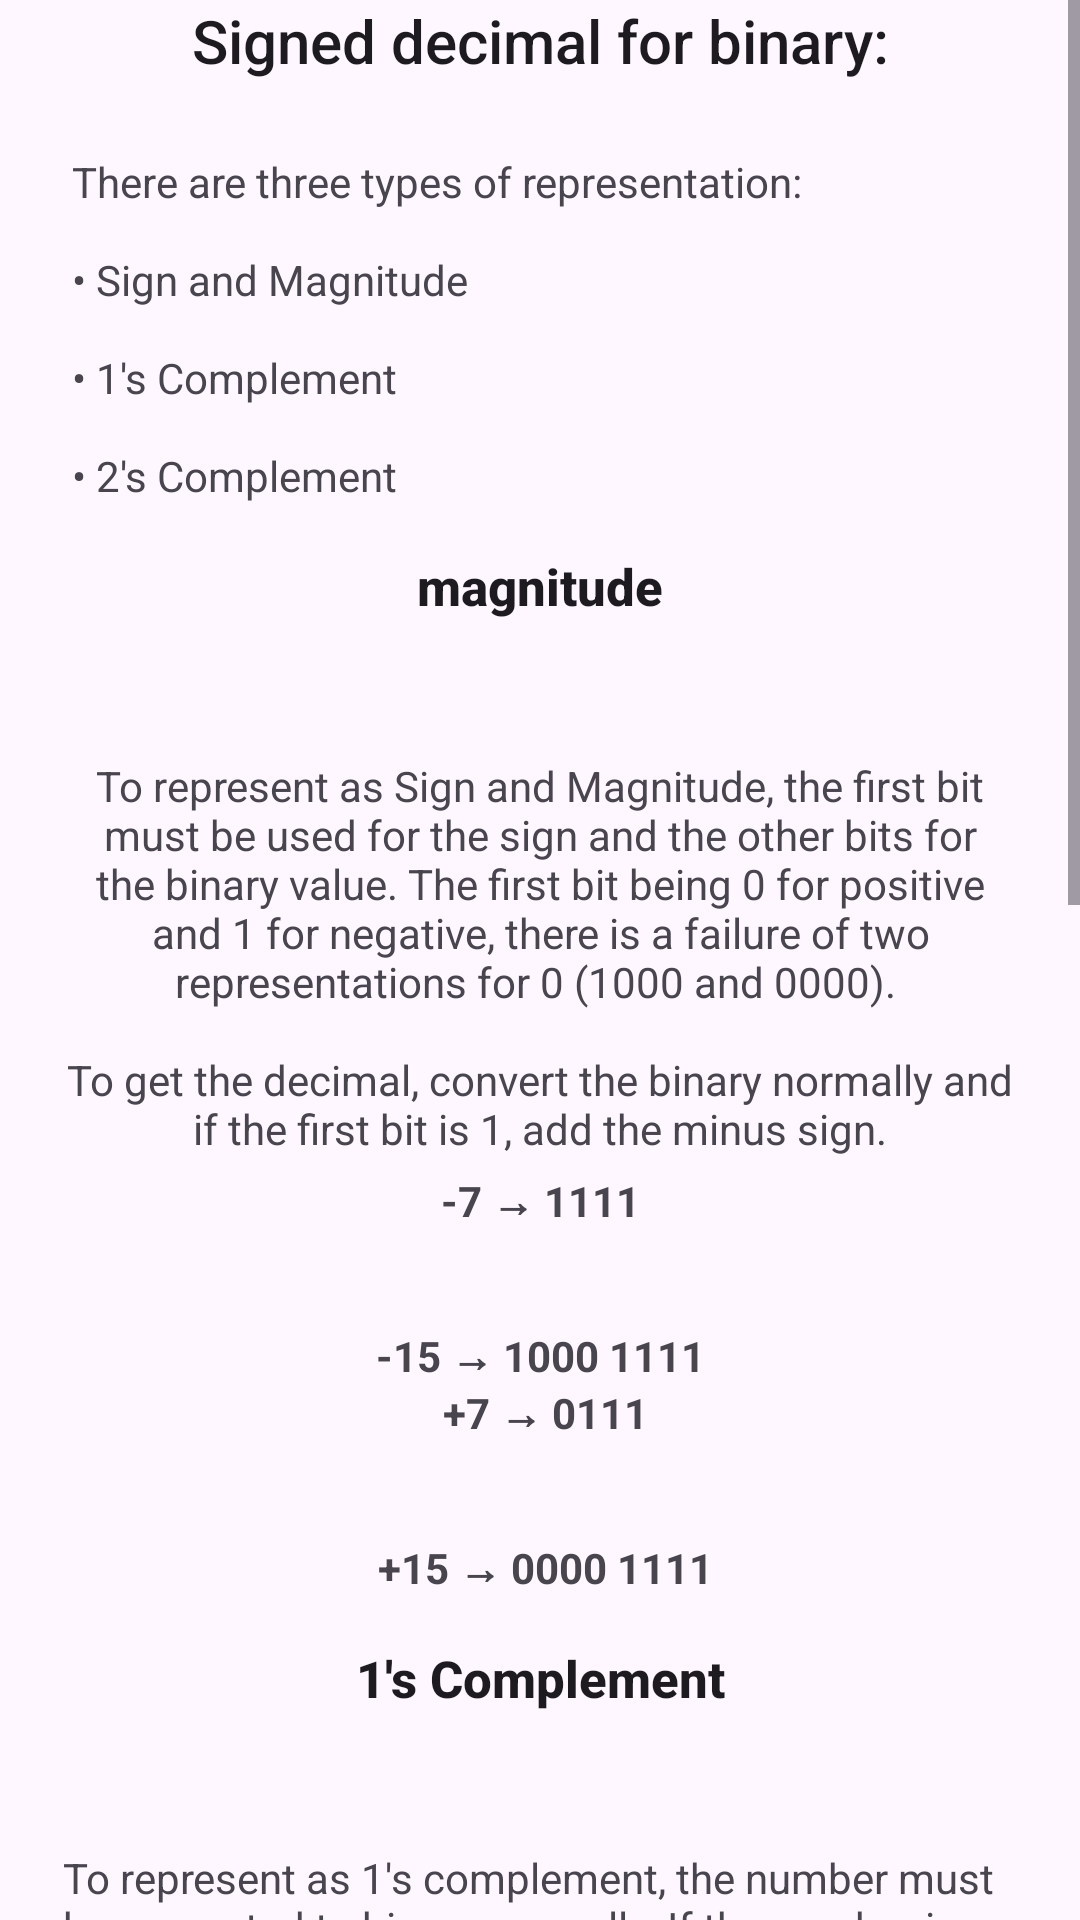

This screen was rendered from an Android layout file. Write that file and the resources it references.
<!-- AndroidManifest.xml: application theme Theme.IntellectCalculator -->
<!-- res/layout/help_signed.xml -->
<?xml version="1.0" encoding="utf-8"?>
<ScrollView xmlns:android="http://schemas.android.com/apk/res/android" xmlns:app="http://schemas.android.com/apk/res-auto" xmlns:aapt="http://schemas.android.com/aapt" android:layout_width="match_parent" android:layout_height="match_parent">
    <androidx.constraintlayout.widget.ConstraintLayout android:layout_width="match_parent" android:layout_height="wrap_content">
        <TextView android:id="@+id/title" android:layout_width="wrap_content" android:layout_height="wrap_content" android:text="@string/help_signed_title" app:layout_constraintEnd_toEndOf="parent" app:layout_constraintStart_toStartOf="parent" app:layout_constraintTop_toTopOf="parent" style="@style/TextAppearance.Widget.AppCompat.Toolbar.Title"/>
        <TextView android:id="@+id/signed_header" android:padding="8dp" android:layout_width="match_parent" android:layout_height="wrap_content" android:layout_marginLeft="16dp" android:layout_marginTop="16dp" android:layout_marginRight="16dp" android:text="@string/help_signed_header" app:layout_constraintEnd_toEndOf="parent" app:layout_constraintStart_toStartOf="parent" app:layout_constraintTop_toBottomOf="@+id/title"/>
        <TextView
            android:textSize="17sp" android:textStyle="bold"
            android:id="@+id/magnitude_title"
            android:layout_width="wrap_content"
            android:layout_height="wrap_content"
            android:layout_marginTop="8dp" android:text="magnitude" app:layout_constraintEnd_toEndOf="parent" app:layout_constraintStart_toStartOf="parent" app:layout_constraintTop_toBottomOf="@+id/signed_header" style="@style/TextAppearance.Widget.AppCompat.Toolbar.Title"/>
        <TextView android:gravity="center" android:id="@+id/magnitude_content" android:padding="5dp" android:layout_width="match_parent" android:layout_height="wrap_content" android:layout_marginLeft="16dp" android:layout_marginTop="8dp" android:layout_marginRight="16dp" android:text="@string/help_magnitude" app:layout_constraintEnd_toEndOf="parent" app:layout_constraintStart_toStartOf="parent" app:layout_constraintTop_toBottomOf="@+id/magnitude_title"/>
        <TextView android:textStyle="bold" android:gravity="center" android:id="@+id/magnitude_example" android:layout_width="match_parent" android:layout_height="wrap_content" android:text="@string/help_example_magnitude" app:layout_constraintEnd_toEndOf="parent" app:layout_constraintStart_toStartOf="parent" app:layout_constraintTop_toBottomOf="@+id/magnitude_content"/>
        <TextView android:textSize="17sp" android:textStyle="bold" android:id="@+id/complement1_title" android:layout_width="wrap_content" android:layout_height="wrap_content" android:layout_marginTop="16dp" android:text="@string/complement1" app:layout_constraintEnd_toEndOf="parent" app:layout_constraintStart_toStartOf="parent" app:layout_constraintTop_toBottomOf="@+id/magnitude_example" style="@style/TextAppearance.Widget.AppCompat.Toolbar.Title"/>
        <TextView android:id="@+id/complement1_content" android:padding="5dp" android:layout_width="match_parent" android:layout_height="wrap_content" android:layout_marginLeft="16dp" android:layout_marginTop="8dp" android:layout_marginRight="16dp" android:text="@string/help_complement1" app:layout_constraintEnd_toEndOf="parent" app:layout_constraintStart_toStartOf="parent" app:layout_constraintTop_toBottomOf="@+id/complement1_title"/>
        <TextView android:textStyle="bold" android:gravity="center" android:id="@+id/complement1_example" android:layout_width="match_parent" android:layout_height="wrap_content" android:text="@string/help_example_complement1" app:layout_constraintEnd_toEndOf="parent" app:layout_constraintStart_toStartOf="parent" app:layout_constraintTop_toBottomOf="@+id/complement1_content"/>
        <TextView android:textSize="17sp" android:textStyle="bold" android:id="@+id/complement2_title" android:layout_width="wrap_content" android:layout_height="wrap_content" android:layout_marginTop="16dp" android:text="@string/complement2" app:layout_constraintEnd_toEndOf="parent" app:layout_constraintStart_toStartOf="parent" app:layout_constraintTop_toBottomOf="@+id/complement1_example" style="@style/TextAppearance.Widget.AppCompat.Toolbar.Title"/>
        <TextView android:id="@+id/complement2_content" android:padding="5dp" android:layout_width="match_parent" android:layout_height="wrap_content" android:layout_marginLeft="16dp" android:layout_marginTop="8dp" android:layout_marginRight="16dp" android:text="@string/help_complement2" app:layout_constraintEnd_toEndOf="parent" app:layout_constraintStart_toStartOf="parent" app:layout_constraintTop_toBottomOf="@+id/complement2_title"/>
        <TextView android:textStyle="bold" android:gravity="center" android:id="@+id/complement2_example" android:layout_width="match_parent" android:layout_height="wrap_content" android:text="@string/help_example_complement2" app:layout_constraintEnd_toEndOf="parent" app:layout_constraintStart_toStartOf="parent" app:layout_constraintTop_toBottomOf="@+id/complement2_content"/>
    </androidx.constraintlayout.widget.ConstraintLayout>
</ScrollView>
<!-- resources referenced by this layout -->
<resources>
  <string name="complement1">1\'s Complement</string>
  <string name="complement2">2\'s Complement</string>
  <string name="help_complement1">\n\nTo represent as 1\'s complement, the number must be converted to binary normally. If the number is negative, the value of the bits must be inverted (1 becomes 0, and vice versa), otherwise the first bit must be 0. \n\n\nTo convert to decimal, if the first bit is 1, invert all bits, convert and the number is negative. Otherwise, convert normally and the number is positive.</string>
  <string name="help_complement2">\n\nTo represent as 2\'s complement, the number must be converted to binary normally. If the number is negative, you must invert the value of the bits (1 becomes 0, and vice versa) and add 1, otherwise the first bit must be 0. \n\n\nTo convert to decimal, if the first bit is 1, invert all bits, convert, subtract 1 and the number is negative. Otherwise, convert normally and the number is positive.</string>
  <string name="help_example_complement1">-7 → 1000\n\n\n-15 → 1111 0000\n +7 → 0111\n\n\n +15 → 0000 1111</string>
  <string name="help_example_complement2">-7 → 1001\n\n\n-15 → 1111 0001\n+7 → 0111\n\n\n+15 → 0000 1111</string>
  <string name="help_example_magnitude">-7 → 1111\n\n\n-15 → 1000 1111\n +7 → 0111\n\n\n +15 → 0000 1111</string>
  <string name="help_magnitude">\n\nTo represent as Sign and Magnitude, the first bit must be used for the sign and the other bits for the binary value. The first bit being 0 for positive and 1 for negative, there is a failure of two representations for 0 (1000 and 0000). \n\nTo get the decimal, convert the binary normally and if the first bit is 1, add the minus sign.</string>
  <string name="help_signed_header">There are three types of representation: \n\n• Sign and Magnitude\n\n• 1\'s Complement\n\n• 2\'s Complement</string>
  <string name="help_signed_title">Signed decimal for binary:</string>
  <style name="Theme.IntellectCalculator" parent="Theme.Material3.DayNight.NoActionBar">
          
          <item name="colorPrimary">@color/colorPrimary</item>
          <item name="colorPrimaryVariant">@color/colorPrimaryDark</item>
          <item name="colorOnPrimary">@color/white</item>
          
          <item name="colorSecondary">@color/colorPrimary</item>
          <item name="colorSecondaryVariant">@color/colorPrimaryDark</item>
          <item name="colorOnSecondary">@color/black</item>
          
          <item name="android:statusBarColor">@color/white</item>
          <item name="android:windowLightStatusBar" tools:ignore="NewApi">true</item>
          
          <item name="windowActionBar">false</item>
          <item name="windowNoTitle">true</item>
      </style>
  <color name="colorPrimary">#4A5353</color>
  <color name="colorPrimaryDark">#202323</color>
  <color name="white">#FFFFFFFF</color>
  <color name="black">#FF000000</color>
</resources>
